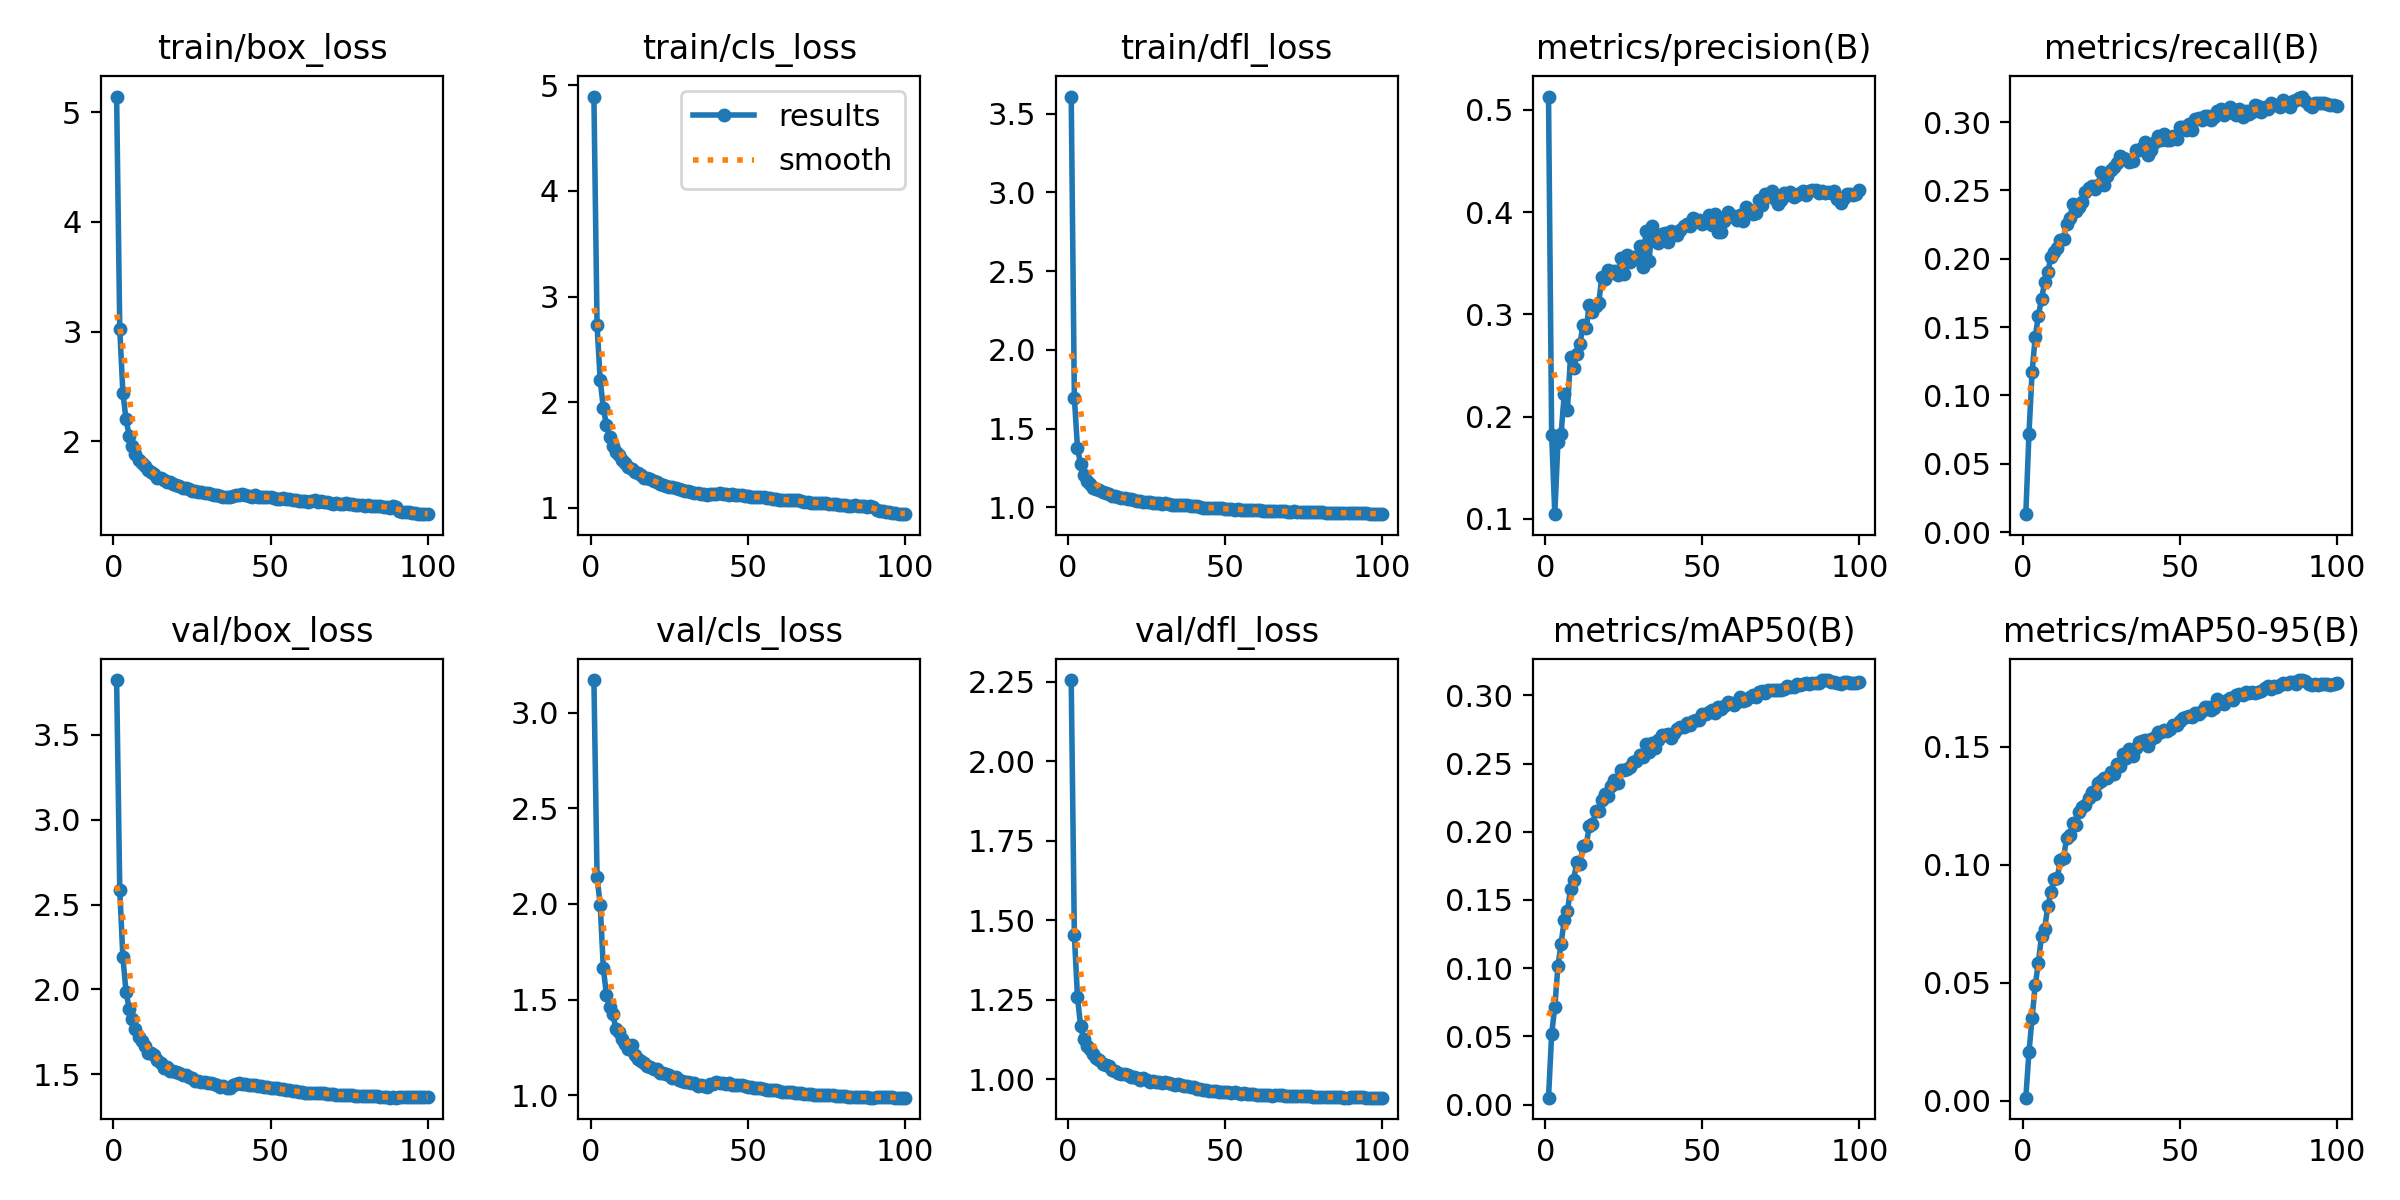

The file beside this chart, header and first rows:
epoch, time, train/box_loss, train/cls_loss, train/dfl_loss, metrics/precision(B), metrics/recall(B), metrics/mAP50(B), metrics/mAP50-95(B), val/box_loss, val/cls_loss, val/dfl_loss, lr/pg0, lr/pg1, lr/pg2
1, 106, 5.142, 4.893, 3.608, 0.5131, 0.01309, 0.00512, 0.00135, 3.821, 3.171, 2.255, 0.07007, 0.003325, 0.003325
2, 199.3, 3.026, 2.727, 1.696, 0.1819, 0.07208, 0.05186, 0.02061, 2.588, 2.139, 1.453, 0.04001, 0.006593, 0.006593
3, 287.7, 2.44, 2.209, 1.376, 0.1046, 0.117, 0.07164, 0.03516, 2.188, 1.996, 1.258, 0.009876, 0.009794, 0.009794
4, 374.8, 2.202, 1.946, 1.272, 0.1752, 0.1431, 0.1017, 0.04906, 1.985, 1.664, 1.167, 0.009703, 0.009703, 0.009703
5, 460, 2.05, 1.783, 1.209, 0.1828, 0.1584, 0.1178, 0.05853, 1.888, 1.523, 1.126, 0.009604, 0.009604, 0.009604
6, 546.1, 1.961, 1.668, 1.17, 0.2217, 0.1707, 0.1352, 0.06993, 1.826, 1.463, 1.104, 0.009505, 0.009505, 0.009505
7, 632.8, 1.884, 1.589, 1.151, 0.206, 0.1828, 0.1417, 0.0729, 1.769, 1.423, 1.096, 0.009406, 0.009406, 0.009406
8, 719.2, 1.835, 1.531, 1.125, 0.2581, 0.19, 0.1577, 0.08244, 1.723, 1.349, 1.08, 0.009307, 0.009307, 0.009307
9, 806.1, 1.804, 1.497, 1.119, 0.2472, 0.2013, 0.1649, 0.08845, 1.694, 1.333, 1.068, 0.009208, 0.009208, 0.009208
10, 903.2, 1.772, 1.454, 1.11, 0.261, 0.2052, 0.1779, 0.09393, 1.666, 1.294, 1.061, 0.009109, 0.009109, 0.009109
11, 990.3, 1.737, 1.421, 1.098, 0.2708, 0.2082, 0.1767, 0.09441, 1.624, 1.268, 1.048, 0.00901, 0.00901, 0.00901
12, 1079, 1.717, 1.392, 1.091, 0.2899, 0.2138, 0.1893, 0.102, 1.623, 1.244, 1.046, 0.008911, 0.008911, 0.008911
13, 1163, 1.702, 1.368, 1.084, 0.2863, 0.2147, 0.1902, 0.1029, 1.613, 1.261, 1.041, 0.008812, 0.008812, 0.008812
14, 1248, 1.667, 1.337, 1.071, 0.3089, 0.2256, 0.2043, 0.1114, 1.585, 1.208, 1.031, 0.008713, 0.008713, 0.008713
15, 1340, 1.664, 1.326, 1.071, 0.3026, 0.23, 0.2057, 0.1126, 1.568, 1.188, 1.027, 0.008614, 0.008614, 0.008614
16, 1436, 1.652, 1.311, 1.066, 0.3087, 0.2399, 0.2151, 0.1179, 1.539, 1.179, 1.02, 0.008515, 0.008515, 0.008515
17, 1530, 1.627, 1.284, 1.063, 0.3116, 0.2353, 0.215, 0.1169, 1.546, 1.167, 1.018, 0.008416, 0.008416, 0.008416
18, 1617, 1.631, 1.279, 1.058, 0.337, 0.2379, 0.2231, 0.1222, 1.519, 1.151, 1.016, 0.008317, 0.008317, 0.008317
19, 1707, 1.612, 1.269, 1.053, 0.3348, 0.2414, 0.2276, 0.1243, 1.519, 1.148, 1.013, 0.008218, 0.008218, 0.008218
20, 1796, 1.6, 1.252, 1.053, 0.3437, 0.2486, 0.2262, 0.1255, 1.514, 1.139, 1.007, 0.008119, 0.008119, 0.008119
21, 1889, 1.589, 1.246, 1.047, 0.3403, 0.252, 0.2333, 0.1282, 1.506, 1.137, 1.006, 0.00802, 0.00802, 0.00802
22, 1989, 1.577, 1.23, 1.042, 0.3423, 0.2532, 0.2377, 0.1309, 1.497, 1.118, 1.006, 0.007921, 0.007921, 0.007921
23, 2088, 1.572, 1.22, 1.04, 0.3388, 0.2508, 0.2356, 0.1299, 1.495, 1.118, 0.9985, 0.007822, 0.007822, 0.007822
24, 2190, 1.562, 1.208, 1.036, 0.3548, 0.2541, 0.2456, 0.1347, 1.482, 1.11, 1.004, 0.007723, 0.007723, 0.007723
25, 2287, 1.546, 1.199, 1.036, 0.3393, 0.2632, 0.2452, 0.1353, 1.481, 1.106, 0.9991, 0.007624, 0.007624, 0.007624
26, 2385, 1.552, 1.197, 1.037, 0.3581, 0.2541, 0.2457, 0.1369, 1.461, 1.089, 0.9917, 0.007525, 0.007525, 0.007525
27, 2488, 1.538, 1.187, 1.031, 0.3513, 0.2609, 0.2473, 0.1368, 1.459, 1.097, 0.9941, 0.007426, 0.007426, 0.007426
28, 2583, 1.536, 1.18, 1.03, 0.3558, 0.2652, 0.251, 0.1392, 1.456, 1.078, 0.9928, 0.007327, 0.007327, 0.007327
29, 2684, 1.533, 1.17, 1.028, 0.3545, 0.2672, 0.2517, 0.1385, 1.458, 1.073, 0.9908, 0.007228, 0.007228, 0.007228
30, 2780, 1.526, 1.157, 1.024, 0.3665, 0.2701, 0.2564, 0.1428, 1.448, 1.067, 0.99, 0.007129, 0.007129, 0.007129
31, 2872, 1.524, 1.163, 1.026, 0.3465, 0.2749, 0.2549, 0.1419, 1.447, 1.069, 0.991, 0.00703, 0.00703, 0.00703
32, 2960, 1.508, 1.149, 1.018, 0.3819, 0.2737, 0.2644, 0.1469, 1.441, 1.064, 0.9891, 0.006931, 0.006931, 0.006931
33, 3054, 1.507, 1.144, 1.018, 0.3523, 0.2731, 0.2585, 0.1452, 1.437, 1.065, 0.9843, 0.006832, 0.006832, 0.006832
34, 3142, 1.503, 1.139, 1.016, 0.3863, 0.271, 0.2649, 0.1491, 1.424, 1.045, 0.9817, 0.006733, 0.006733, 0.006733
35, 3229, 1.497, 1.128, 1.016, 0.3754, 0.2713, 0.2615, 0.1462, 1.434, 1.051, 0.9842, 0.006634, 0.006634, 0.006634
36, 3320, 1.492, 1.13, 1.017, 0.3695, 0.2795, 0.2676, 0.1496, 1.422, 1.047, 0.9836, 0.006535, 0.006535, 0.006535
37, 3417, 1.492, 1.123, 1.013, 0.3788, 0.2794, 0.2712, 0.1519, 1.417, 1.042, 0.9784, 0.006436, 0.006436, 0.006436
38, 3513, 1.502, 1.127, 1.014, 0.3798, 0.2813, 0.2707, 0.1523, 1.438, 1.06, 0.9784, 0.006337, 0.006337, 0.006337
39, 3611, 1.51, 1.134, 1.009, 0.3707, 0.2851, 0.2719, 0.1528, 1.445, 1.057, 0.9774, 0.006238, 0.006238, 0.006238
40, 3708, 1.511, 1.133, 1.01, 0.382, 0.2756, 0.2689, 0.1504, 1.45, 1.067, 0.9749, 0.006139, 0.006139, 0.006139
41, 3803, 1.519, 1.138, 1.007, 0.379, 0.2797, 0.2723, 0.1532, 1.445, 1.065, 0.9709, 0.00604, 0.00604, 0.00604
42, 3895, 1.507, 1.133, 1.003, 0.3777, 0.2852, 0.2753, 0.1542, 1.446, 1.066, 0.9709, 0.005941, 0.005941, 0.005941
43, 3986, 1.501, 1.131, 0.9982, 0.3822, 0.2899, 0.2765, 0.1562, 1.44, 1.06, 0.9677, 0.005842, 0.005842, 0.005842
44, 4077, 1.497, 1.125, 0.9992, 0.3867, 0.2867, 0.2765, 0.1563, 1.439, 1.061, 0.9667, 0.005743, 0.005743, 0.005743
45, 4168, 1.509, 1.133, 0.9955, 0.3885, 0.291, 0.2795, 0.157, 1.437, 1.054, 0.9642, 0.005644, 0.005644, 0.005644
46, 4266, 1.497, 1.124, 0.996, 0.3868, 0.2866, 0.2783, 0.1566, 1.431, 1.054, 0.963, 0.005545, 0.005545, 0.005545
47, 4359, 1.493, 1.125, 0.9965, 0.3939, 0.2869, 0.2814, 0.1574, 1.429, 1.054, 0.9637, 0.005446, 0.005446, 0.005446
48, 4452, 1.494, 1.127, 0.995, 0.3917, 0.2897, 0.2822, 0.159, 1.428, 1.052, 0.9607, 0.005347, 0.005347, 0.005347
49, 4547, 1.491, 1.115, 0.9932, 0.3924, 0.2874, 0.282, 0.1592, 1.425, 1.049, 0.9604, 0.005248, 0.005248, 0.005248
50, 4633, 1.494, 1.115, 0.9902, 0.3882, 0.2965, 0.2862, 0.1609, 1.421, 1.045, 0.96, 0.005149, 0.005149, 0.005149
51, 4721, 1.486, 1.105, 0.9895, 0.3906, 0.2965, 0.2859, 0.1621, 1.417, 1.043, 0.9596, 0.00505, 0.00505, 0.00505
52, 4811, 1.473, 1.101, 0.9896, 0.3971, 0.2942, 0.2875, 0.1627, 1.417, 1.038, 0.9581, 0.004951, 0.004951, 0.004951
53, 4900, 1.479, 1.101, 0.9864, 0.3876, 0.2984, 0.2891, 0.163, 1.416, 1.036, 0.9591, 0.004852, 0.004852, 0.004852
54, 4987, 1.484, 1.107, 0.988, 0.398, 0.2939, 0.2871, 0.1625, 1.411, 1.036, 0.9563, 0.004753, 0.004753, 0.004753
55, 5077, 1.475, 1.101, 0.9856, 0.3802, 0.3021, 0.2912, 0.1644, 1.408, 1.031, 0.9547, 0.004654, 0.004654, 0.004654
56, 5170, 1.472, 1.094, 0.9857, 0.3808, 0.3033, 0.2903, 0.1637, 1.407, 1.029, 0.956, 0.004555, 0.004555, 0.004555
57, 5272, 1.471, 1.091, 0.9848, 0.3911, 0.3017, 0.2919, 0.1651, 1.401, 1.026, 0.9532, 0.004456, 0.004456, 0.004456
58, 5359, 1.462, 1.085, 0.9829, 0.4004, 0.3046, 0.295, 0.1669, 1.402, 1.027, 0.9536, 0.004357, 0.004357, 0.004357
59, 5451, 1.458, 1.085, 0.9842, 0.3977, 0.3045, 0.2942, 0.1668, 1.399, 1.025, 0.9528, 0.004258, 0.004258, 0.004258
60, 5544, 1.459, 1.078, 0.9827, 0.3952, 0.3017, 0.2931, 0.1657, 1.398, 1.021, 0.9523, 0.004159, 0.004159, 0.004159
... 40 more rows
